The GitHub repository Yashdot2005/VisionGuard contains a labelled image folder "data" with 2 categories: defective, normal. Examples follow, each with its label.

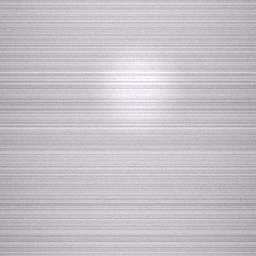
Label: normal

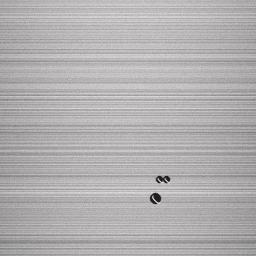
Label: defective

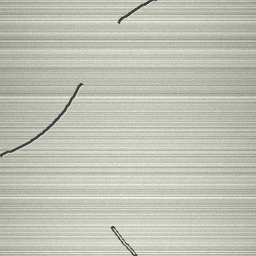
Label: defective

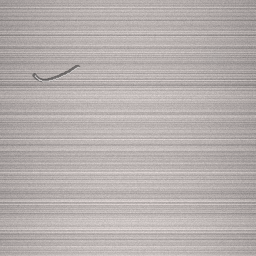
Label: defective

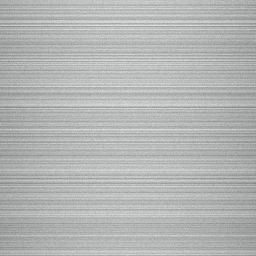
Label: normal

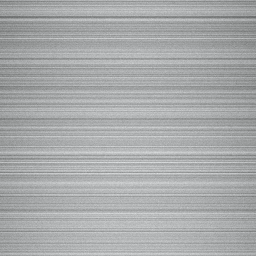
Label: normal
